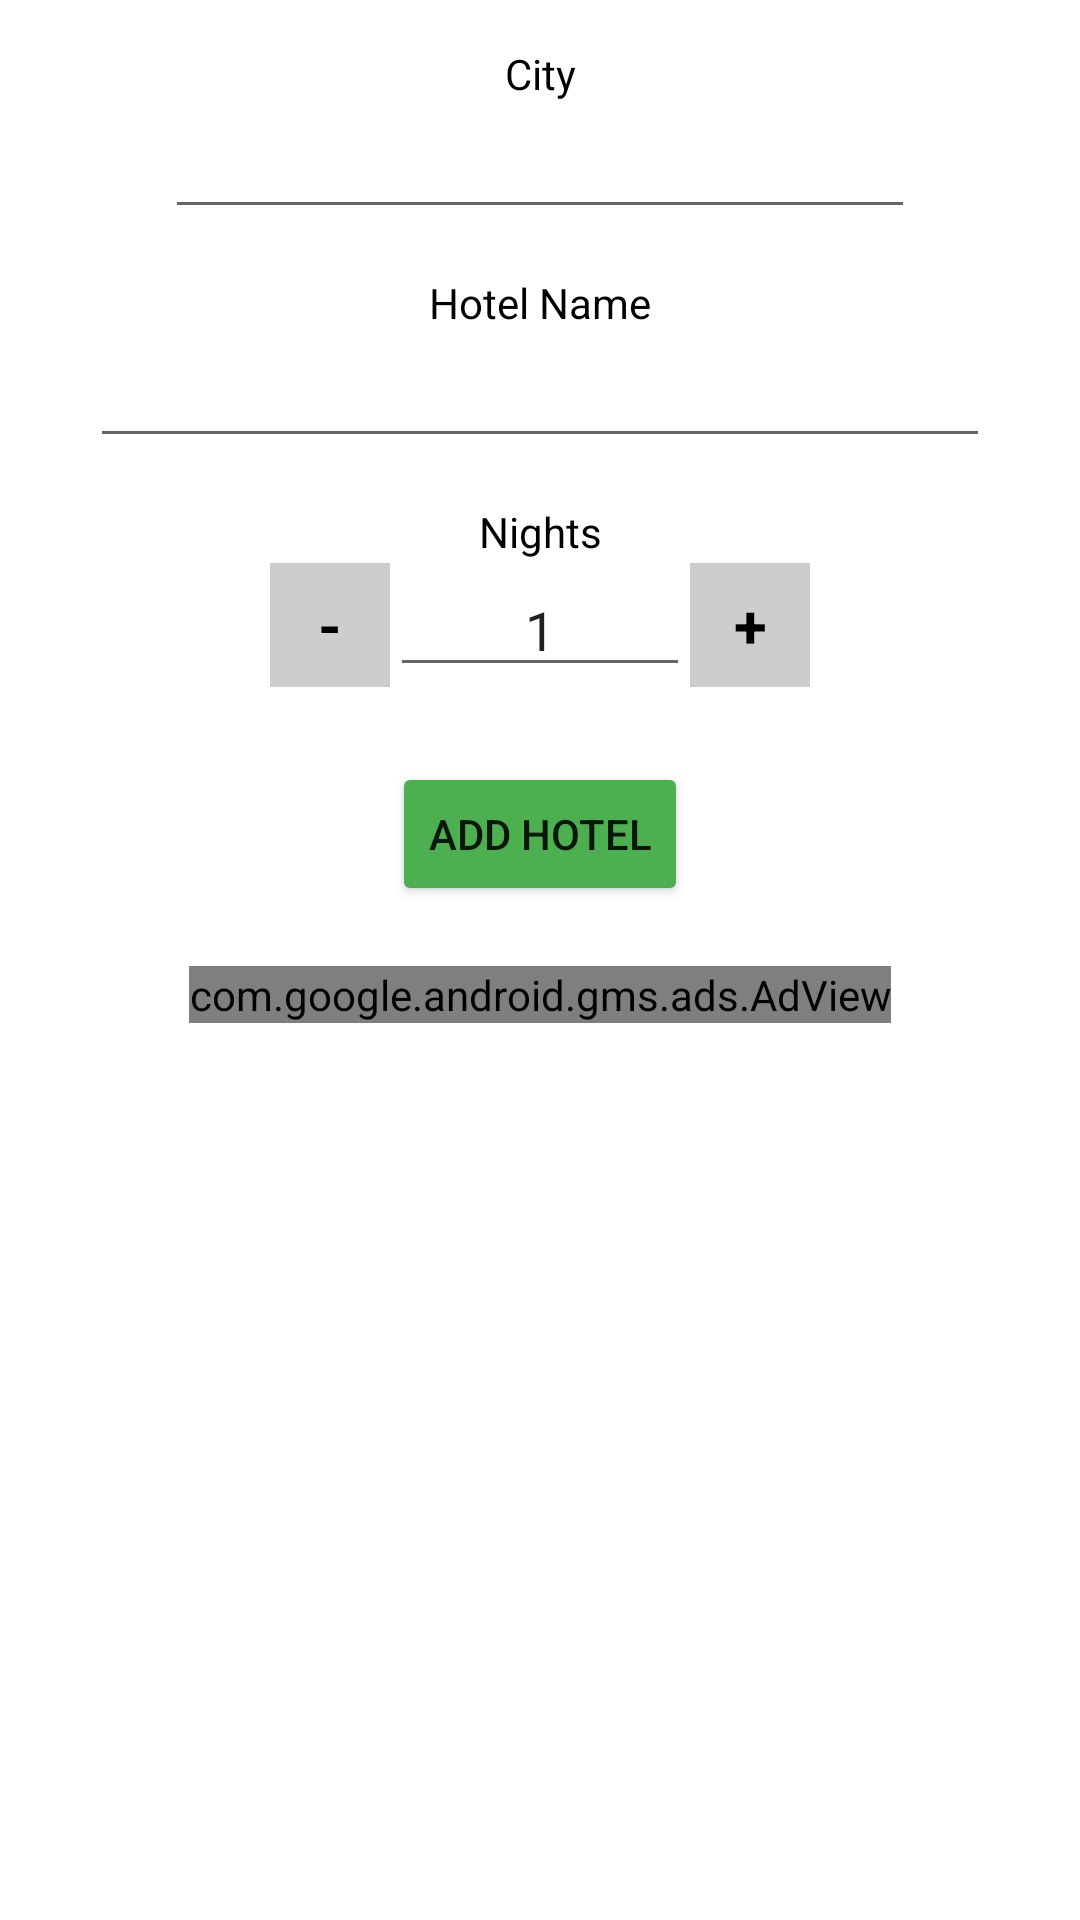

Layout XML and referenced resources for this Android screen:
<!-- AndroidManifest.xml: application theme Theme.TripPlanner -->
<!-- res/layout/addhotel.xml -->
<?xml version="1.0" encoding="utf-8"?>

<androidx.constraintlayout.widget.ConstraintLayout xmlns:android="http://schemas.android.com/apk/res/android"
    xmlns:app="http://schemas.android.com/apk/res-auto"
    xmlns:tools="http://schemas.android.com/tools"
    android:layout_width="match_parent"
    android:layout_height="wrap_content"
    android:layout_marginHorizontal="5dp"
    android:background="@color/white"
    android:paddingHorizontal="15dp">

    <TextView
        android:id="@+id/textView31"
        android:layout_width="40dp"
        android:layout_height="0dp"
        android:background="#CDCDCD"
        android:gravity="center"
        android:text="+"
        android:textColor="#000000"
        android:textSize="20sp"
        android:textStyle="bold"
        app:layout_constraintBottom_toBottomOf="@+id/editTextNumber"
        app:layout_constraintStart_toEndOf="@+id/editTextNumber"
        app:layout_constraintTop_toTopOf="@+id/editTextNumber"
        app:layout_constraintVertical_bias="1.0" />

    <TextView
        android:id="@+id/textView10"
        android:layout_width="wrap_content"
        android:layout_height="wrap_content"
        android:layout_marginTop="15dp"
        android:text="City"
        android:textColor="#000000"
        app:layout_constraintEnd_toEndOf="parent"
        app:layout_constraintHorizontal_bias="0.5"
        app:layout_constraintStart_toStartOf="parent"
        app:layout_constraintTop_toTopOf="parent" />

    <EditText
        android:id="@+id/editTextTextPersonName2"
        android:layout_width="250dp"
        android:layout_height="wrap_content"
        android:layout_marginTop="1dp"
        android:ems="10"
        android:inputType="textPersonName"
        app:layout_constraintEnd_toEndOf="parent"
        app:layout_constraintHorizontal_bias="0.5"
        app:layout_constraintStart_toStartOf="parent"
        app:layout_constraintTop_toBottomOf="@+id/textView10" />

    <TextView
        android:id="@+id/textView11"
        android:layout_width="wrap_content"
        android:layout_height="wrap_content"
        android:layout_marginTop="15dp"
        android:text="Hotel Name"
        android:textColor="#000000"
        app:layout_constraintEnd_toEndOf="parent"
        app:layout_constraintHorizontal_bias="0.5"
        app:layout_constraintStart_toStartOf="parent"
        app:layout_constraintTop_toBottomOf="@+id/editTextTextPersonName2" />

    <EditText
        android:id="@+id/editTextTextPersonName3"
        android:layout_width="300dp"
        android:layout_height="wrap_content"
        android:layout_marginTop="1dp"
        android:ems="10"
        android:inputType="textPersonName"
        app:layout_constraintEnd_toEndOf="parent"
        app:layout_constraintHorizontal_bias="0.5"
        app:layout_constraintStart_toStartOf="parent"
        app:layout_constraintTop_toBottomOf="@+id/textView11" />

    <TextView
        android:id="@+id/textView29"
        android:layout_width="wrap_content"
        android:layout_height="wrap_content"
        android:layout_marginTop="15dp"
        android:text="Nights"
        android:textColor="#000000"
        app:layout_constraintEnd_toEndOf="parent"
        app:layout_constraintHorizontal_bias="0.5"
        app:layout_constraintStart_toStartOf="parent"
        app:layout_constraintTop_toBottomOf="@+id/editTextTextPersonName3" />

    <EditText
        android:id="@+id/editTextNumber"
        android:layout_width="100dp"
        android:layout_height="wrap_content"
        android:layout_marginTop="1dp"
        android:ems="10"
        android:gravity="center"
        android:inputType="number"
        android:text="1"
        app:layout_constraintEnd_toEndOf="parent"
        app:layout_constraintHorizontal_bias="0.5"
        app:layout_constraintStart_toStartOf="parent"
        app:layout_constraintTop_toBottomOf="@+id/textView29" />

    <TextView
        android:id="@+id/textView30"
        android:layout_width="40dp"
        android:layout_height="0dp"
        android:background="#CDCDCD"
        android:gravity="center"
        android:text="-"
        android:textColor="#000000"
        android:textSize="20sp"
        android:textStyle="bold"
        app:layout_constraintBottom_toBottomOf="@+id/editTextNumber"
        app:layout_constraintEnd_toStartOf="@+id/editTextNumber"
        app:layout_constraintTop_toTopOf="@+id/editTextNumber" />

    <Button
        android:id="@+id/button3"
        android:layout_width="wrap_content"
        android:layout_height="wrap_content"
        android:layout_marginTop="25dp"
        android:backgroundTint="#4CAF50"
        android:drawableLeft="@drawable/ic_baseline_check_24"
        android:text="Add Hotel"
        app:layout_constraintEnd_toEndOf="parent"
        app:layout_constraintHorizontal_bias="0.5"
        app:layout_constraintStart_toStartOf="parent"
        app:layout_constraintTop_toBottomOf="@+id/editTextNumber" />

    <com.google.android.gms.ads.AdView
        android:id="@+id/adHot"
        app:adSize="BANNER"
        app:adUnitId="ca-app-pub-3973735865936470/6467560915"
        android:layout_width="wrap_content"
        android:layout_height="wrap_content"
        android:layout_marginTop="20dp"
        app:layout_constraintEnd_toEndOf="parent"
        app:layout_constraintStart_toStartOf="parent"
        app:layout_constraintTop_toBottomOf="@+id/button3" />

</androidx.constraintlayout.widget.ConstraintLayout>
<!-- resources referenced by this layout -->
<resources>
  <color name="white">#FFFFFFFF</color>
  <style name="Theme.TripPlanner" parent="Theme.MaterialComponents.Light.NoActionBar">
          
          <item name="colorPrimary">#F31762</item>
          <item name="colorPrimaryVariant">@color/main</item>
          <item name="colorOnPrimary">@color/white</item>
          
          <item name="colorSecondary">@color/teal_200</item>
          <item name="colorSecondaryVariant">@color/teal_700</item>
          <item name="colorOnSecondary">@color/black</item>
          
          <item name="android:statusBarColor" tools:targetApi="l">?attr/colorPrimaryVariant</item>
          
      </style>
  <color name="main">#000022</color>
  <color name="teal_200">#FF03DAC5</color>
  <color name="teal_700">#FF018786</color>
  <color name="black">#FF000000</color>
</resources>
